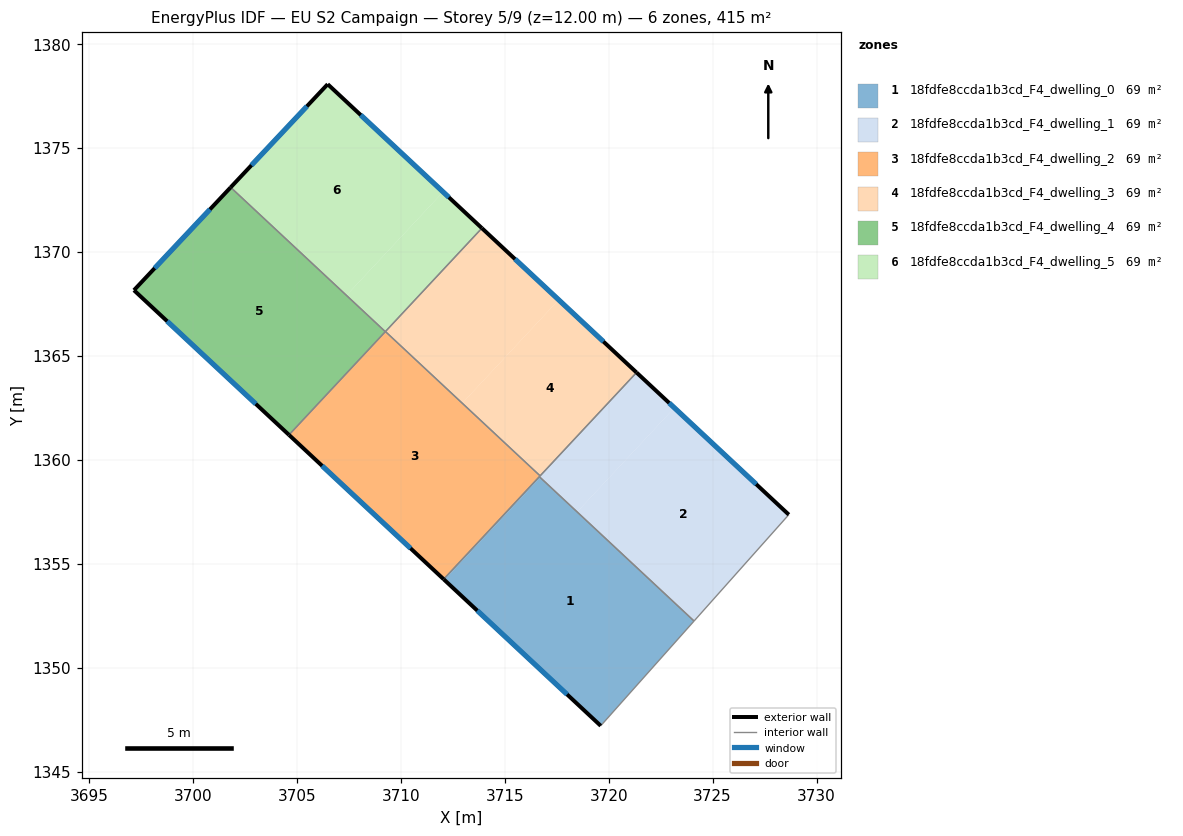
=== STOREY PLAN SPEC (per zone: floor XY polygon, exterior-wall plan segments, windows/doors) ===
zone 1: 18fdfe8ccda1b3cd_F4_dwelling_0  (69.2 m²)
  floor: (3724.11, 1352.25) (3719.62, 1347.21) (3712.10, 1354.23) (3716.70, 1359.16)
  floor: (3716.70, 1359.16) (3712.10, 1354.23) (3712.06, 1354.26) (3716.67, 1359.20)
  exterior wall: (3712.06, 1354.26) – (3719.62, 1347.21)  [10.3 m]
    window: (3713.68, 1352.75) – (3718.00, 1348.72)  [10.1 m²]
  interior walls: 3
zone 2: 18fdfe8ccda1b3cd_F4_dwelling_1  (69.2 m²)
  floor: (3728.67, 1357.37) (3724.13, 1352.28) (3718.51, 1357.52) (3723.16, 1362.51)
  floor: (3723.16, 1362.51) (3718.51, 1357.52) (3716.69, 1359.22) (3721.34, 1364.21)
  floor: (3724.13, 1352.28) (3724.11, 1352.25) (3716.70, 1359.16) (3716.72, 1359.18)
  exterior wall: (3728.67, 1357.37) – (3721.34, 1364.21)  [10.0 m]
    window: (3727.10, 1358.83) – (3722.91, 1362.74)  [9.8 m²]
  interior walls: 4
zone 3: 18fdfe8ccda1b3cd_F4_dwelling_2  (69.2 m²)
  floor: (3716.69, 1359.22) (3712.06, 1354.26) (3704.64, 1361.19) (3709.26, 1366.15)
  floor: (3709.26, 1366.15) (3704.64, 1361.19) (3704.62, 1361.21) (3709.25, 1366.16)
  floor: (3716.70, 1359.23) (3716.69, 1359.22) (3712.94, 1362.71) (3712.96, 1362.73)
  floor: (3712.96, 1362.73) (3712.94, 1362.71) (3709.25, 1366.16) (3709.26, 1366.18)
  exterior wall: (3704.62, 1361.21) – (3712.06, 1354.26)  [10.2 m]
    window: (3706.22, 1359.72) – (3710.47, 1355.75)  [10.0 m²]
  interior walls: 4
zone 4: 18fdfe8ccda1b3cd_F4_dwelling_3  (69.2 m²)
  floor: (3721.34, 1364.21) (3716.70, 1359.23) (3712.96, 1362.73) (3717.60, 1367.70)
  floor: (3717.60, 1367.70) (3712.96, 1362.73) (3709.26, 1366.18) (3713.90, 1371.15)
  exterior wall: (3721.34, 1364.21) – (3713.90, 1371.15)  [10.2 m]
    window: (3719.75, 1365.69) – (3715.50, 1369.66)  [10.0 m²]
  interior walls: 3
zone 5: 18fdfe8ccda1b3cd_F4_dwelling_4  (69.2 m²)
  floor: (3707.39, 1367.91) (3707.38, 1367.91) (3701.81, 1373.10) (3701.82, 1373.11)
  floor: (3709.25, 1366.16) (3704.62, 1361.21) (3697.16, 1368.16) (3701.81, 1373.10)
  floor: (3709.26, 1366.17) (3709.25, 1366.16) (3707.38, 1367.91) (3707.39, 1367.91)
  exterior wall: (3701.82, 1373.11) – (3697.16, 1368.16)  [6.8 m]
    window: (3700.82, 1372.05) – (3698.16, 1369.22)  [6.7 m²]
  exterior wall: (3697.16, 1368.16) – (3704.62, 1361.21)  [10.2 m]
    window: (3698.76, 1366.67) – (3703.02, 1362.70)  [10.0 m²]
  interior walls: 2
zone 6: 18fdfe8ccda1b3cd_F4_dwelling_5  (69.2 m²)
  floor: (3713.90, 1371.15) (3709.26, 1366.17) (3707.39, 1367.91) (3712.03, 1372.89)
  floor: (3712.03, 1372.89) (3707.39, 1367.91) (3701.82, 1373.11) (3706.48, 1378.08)
  exterior wall: (3706.48, 1378.08) – (3701.82, 1373.11)  [6.8 m]
    window: (3705.48, 1377.01) – (3702.82, 1374.18)  [6.7 m²]
  exterior wall: (3713.90, 1371.15) – (3706.48, 1378.08)  [10.1 m]
    window: (3712.31, 1372.63) – (3708.07, 1376.59)  [9.9 m²]
  interior walls: 2

=== DERIVED (storey summary) ===
Building: EU S2 Campaign
Storey: 5 of 9  (floor level z = 12.00 m)
Storey gross floor area: 415.2 m²
Zones on this storey: 6
  - 18fdfe8ccda1b3cd_F4_dwelling_0: floor 69.2 m²; exterior wall 10.3 m (31.0 m²); 1 window(s) 10.1 m²; WWR 32.7%
  - 18fdfe8ccda1b3cd_F4_dwelling_1: floor 69.2 m²; exterior wall 10.0 m (30.1 m²); 1 window(s) 9.8 m²; WWR 32.7%
  - 18fdfe8ccda1b3cd_F4_dwelling_2: floor 69.2 m²; exterior wall 10.2 m (30.5 m²); 1 window(s) 10.0 m²; WWR 32.7%
  - 18fdfe8ccda1b3cd_F4_dwelling_3: floor 69.2 m²; exterior wall 10.2 m (30.5 m²); 1 window(s) 10.0 m²; WWR 32.7%
  - 18fdfe8ccda1b3cd_F4_dwelling_4: floor 69.2 m²; exterior wall 17.0 m (51.0 m²); 2 window(s) 16.7 m²; WWR 32.7%
  - 18fdfe8ccda1b3cd_F4_dwelling_5: floor 69.2 m²; exterior wall 17.0 m (50.9 m²); 2 window(s) 16.6 m²; WWR 32.7%
Zone adjacency (shared interzone walls):
  - 18fdfe8ccda1b3cd_F4_dwelling_0 ↔ 18fdfe8ccda1b3cd_F4_dwelling_1
  - 18fdfe8ccda1b3cd_F4_dwelling_0 ↔ 18fdfe8ccda1b3cd_F4_dwelling_2
  - 18fdfe8ccda1b3cd_F4_dwelling_1 ↔ 18fdfe8ccda1b3cd_F4_dwelling_2
  - 18fdfe8ccda1b3cd_F4_dwelling_1 ↔ 18fdfe8ccda1b3cd_F4_dwelling_3
  - 18fdfe8ccda1b3cd_F4_dwelling_2 ↔ 18fdfe8ccda1b3cd_F4_dwelling_3
  - 18fdfe8ccda1b3cd_F4_dwelling_2 ↔ 18fdfe8ccda1b3cd_F4_dwelling_4
  - 18fdfe8ccda1b3cd_F4_dwelling_3 ↔ 18fdfe8ccda1b3cd_F4_dwelling_5
  - 18fdfe8ccda1b3cd_F4_dwelling_4 ↔ 18fdfe8ccda1b3cd_F4_dwelling_5